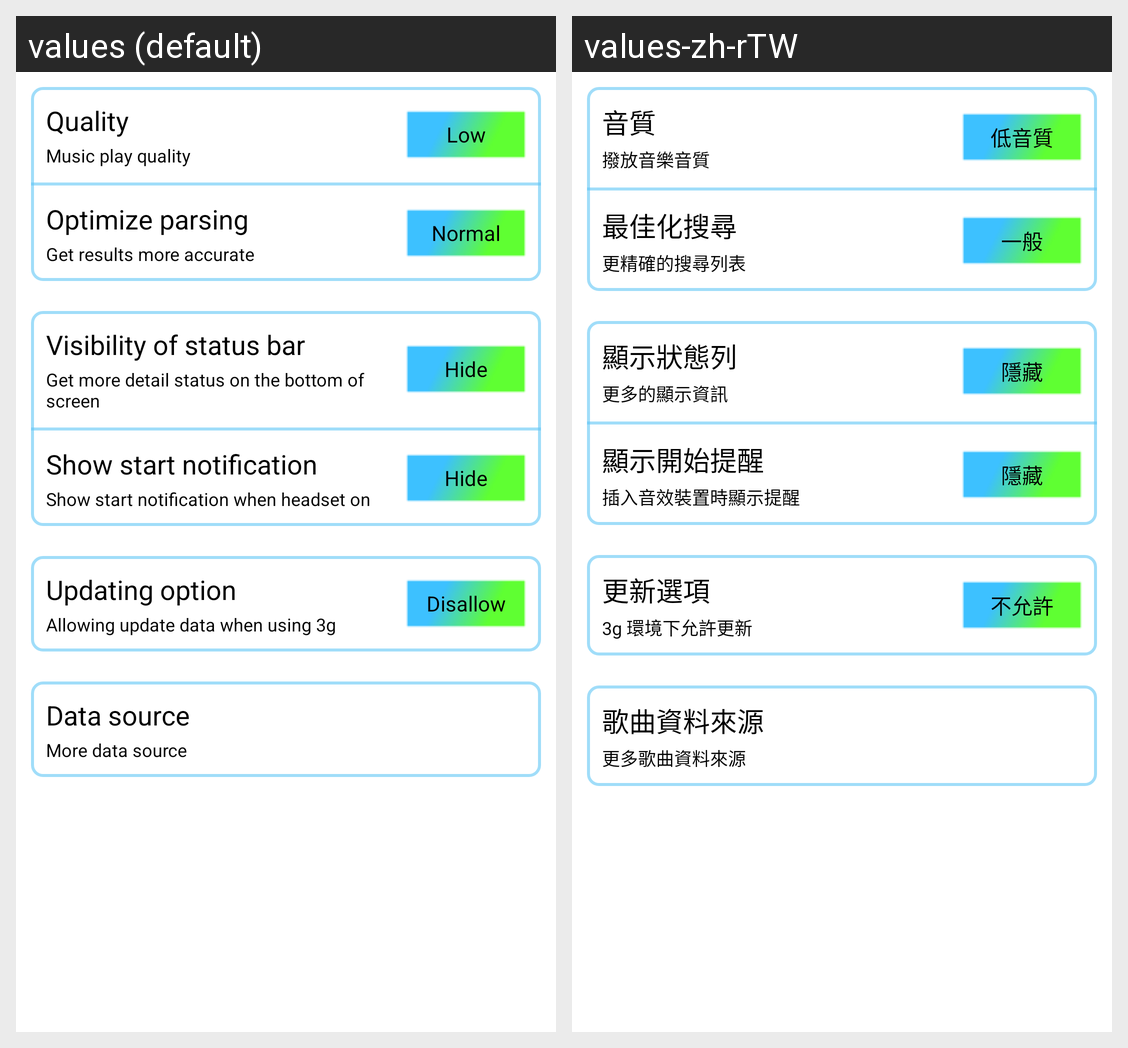

For this localized Android screen grid, give each drawn string resource with its value in every locale shown.
Android screen res/layout/settings_dialog.xml rendered under 2 locales, left to right: values (default), values-zh-rTW. Device: Nexus 5 (rendered at 1080×1920; each locale shown at half size, 540×960, under a caption strip naming it); theme AppTheme.
Strings drawn on this screen, with the default value and each locale's value (text and hints the layout hard-codes, and strings that could not be matched under every locale, appear in the picture but are not listed):

settings_low
  values: Low
  values-zh-rTW: 低音質

settings_music_quality_title
  values: Quality
  values-zh-rTW: 音質

settings_music_quality_info
  values: Music play quality
  values-zh-rTW: 撥放音樂音質

settings_normal
  values: Normal
  values-zh-rTW: 一般

settings_optimize_parsing_title
  values: Optimize parsing
  values-zh-rTW: 最佳化搜尋

settings_optimize_parsing_info
  values: Get results more accurate
  values-zh-rTW: 更精確的搜尋列表

settings_hide_status
  values: Hide
  values-zh-rTW: 隱藏

settings_show_status_bar_title
  values: Visibility of status bar
  values-zh-rTW: 顯示狀態列

settings_show_status_bar_info
  values: Get more detail status on the bottom of screen
  values-zh-rTW: 更多的顯示資訊

settings_headset_notification_title
  values: Show start notification
  values-zh-rTW: 顯示開始提醒

settings_headset_notification_info
  values: Show start notification when headset on
  values-zh-rTW: 插入音效裝置時顯示提醒

settings_disallow_3g_update
  values: Disallow
  values-zh-rTW: 不允許

settings_allow_3g_update_title
  values: Updating option
  values-zh-rTW: 更新選項

settings_allow_3g_update_info
  values: Allowing update data when using 3g
  values-zh-rTW: 3g 環境下允許更新

settings_data_source_title
  values: Data source
  values-zh-rTW: 歌曲資料來源

settings_data_source_info
  values: More data source
  values-zh-rTW: 更多歌曲資料來源
